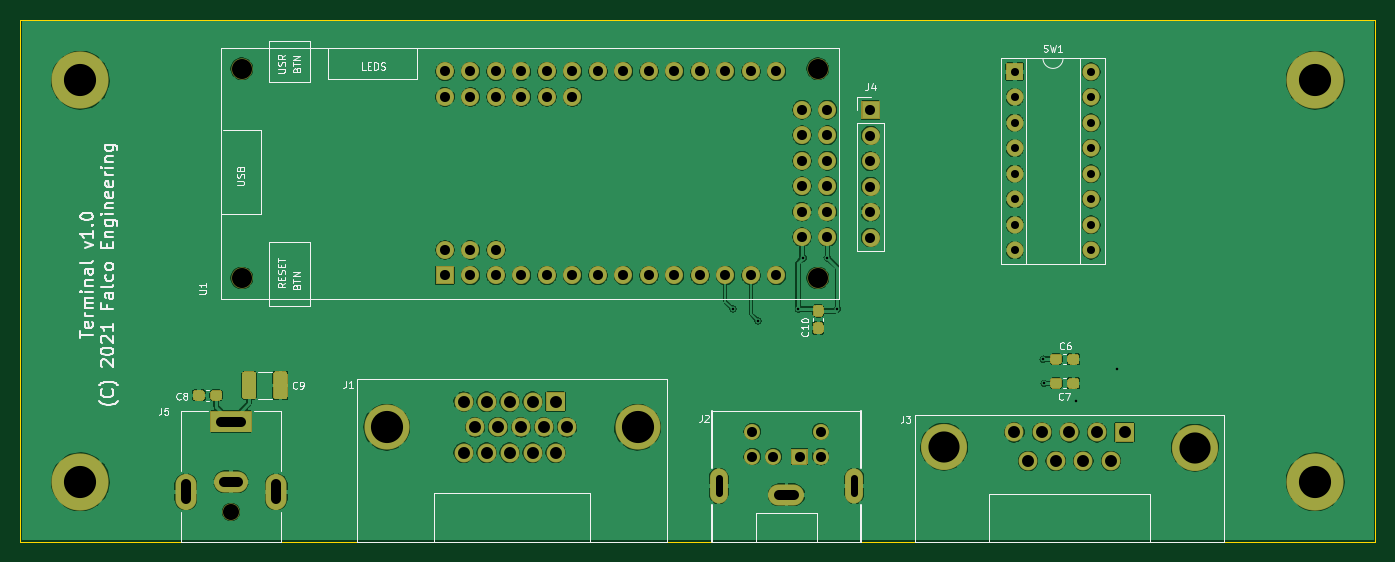
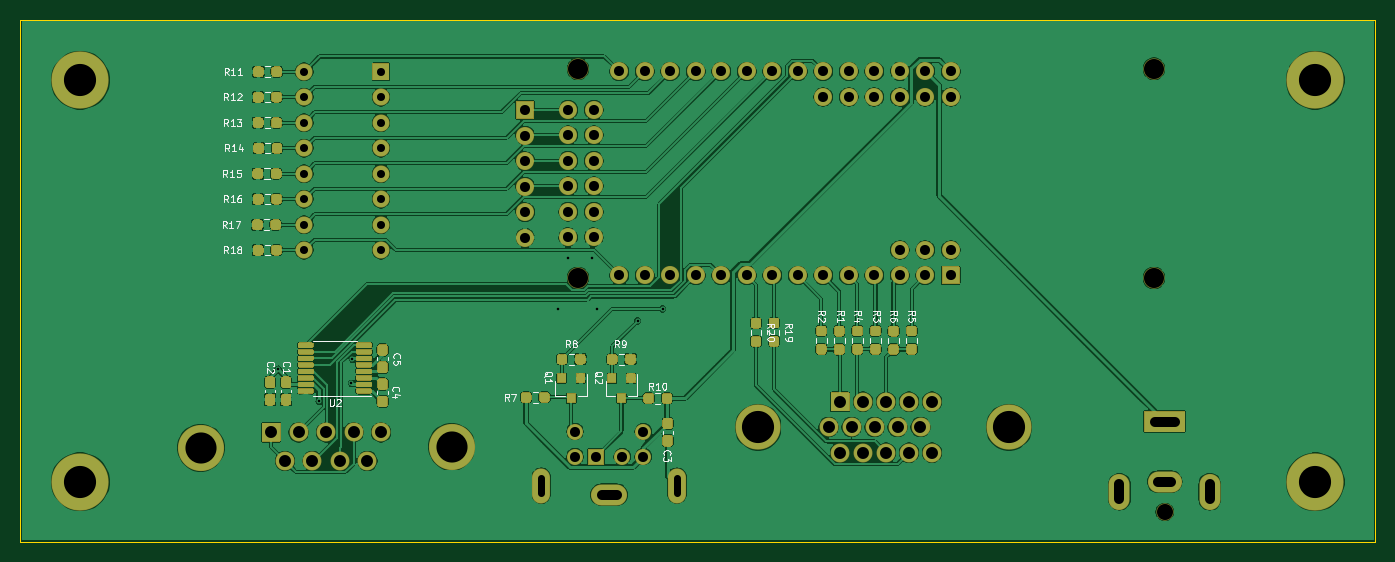
Circuit board: 10 layer files. Board 135.0 x 52.0 mm.
- bottom_copper: terminal-B_Cu.gbl (404643 bytes)
- bottom_mask: terminal-B_Mask.gbs (32139 bytes)
- paste: terminal-B_Paste.gbp (24271 bytes)
- bottom_silk: terminal-B_SilkS.gbo (26976 bytes)
- outline: terminal-Edge_Cuts.gm1 (737 bytes)
- top_copper: terminal-F_Cu.gtl (301108 bytes)
- top_mask: terminal-F_Mask.gts (10084 bytes)
- paste: terminal-F_Paste.gtp (4081 bytes)
- top_silk: terminal-F_SilkS.gto (28370 bytes)
- drill: terminal.drl (2599 bytes)

=== bottom_copper: terminal-B_Cu.gbl (404643 bytes, source omitted) ===
=== bottom_mask: terminal-B_Mask.gbs (32139 bytes, source omitted) ===
=== paste: terminal-B_Paste.gbp (24271 bytes, source omitted) ===
=== bottom_silk: terminal-B_SilkS.gbo (26976 bytes, source omitted) ===
=== outline: terminal-Edge_Cuts.gm1 ===
G04 #@! TF.GenerationSoftware,KiCad,Pcbnew,5.1.9-1.fc33*
G04 #@! TF.CreationDate,2021-03-16T11:41:12-04:00*
G04 #@! TF.ProjectId,terminal,7465726d-696e-4616-9c2e-6b696361645f,rev?*
G04 #@! TF.SameCoordinates,Original*
G04 #@! TF.FileFunction,Profile,NP*
%FSLAX46Y46*%
G04 Gerber Fmt 4.6, Leading zero omitted, Abs format (unit mm)*
G04 Created by KiCad (PCBNEW 5.1.9-1.fc33) date 2021-03-16 11:41:12*
%MOMM*%
%LPD*%
G01*
G04 APERTURE LIST*
G04 #@! TA.AperFunction,Profile*
%ADD10C,0.050000*%
G04 #@! TD*
G04 APERTURE END LIST*
D10*
X30000000Y-98000000D02*
X30000000Y-150000000D01*
X165000000Y-98000000D02*
X30000000Y-98000000D01*
X165000000Y-150000000D02*
X165000000Y-98000000D01*
X30000000Y-150000000D02*
X165000000Y-150000000D01*
M02*

=== top_copper: terminal-F_Cu.gtl (301108 bytes, source omitted) ===
=== top_mask: terminal-F_Mask.gts (10084 bytes, source omitted) ===
=== paste: terminal-F_Paste.gtp ===
G04 #@! TF.GenerationSoftware,KiCad,Pcbnew,5.1.9-1.fc33*
G04 #@! TF.CreationDate,2021-03-16T11:41:12-04:00*
G04 #@! TF.ProjectId,terminal,7465726d-696e-4616-9c2e-6b696361645f,rev?*
G04 #@! TF.SameCoordinates,Original*
G04 #@! TF.FileFunction,Paste,Top*
G04 #@! TF.FilePolarity,Positive*
%FSLAX46Y46*%
G04 Gerber Fmt 4.6, Leading zero omitted, Abs format (unit mm)*
G04 Created by KiCad (PCBNEW 5.1.9-1.fc33) date 2021-03-16 11:41:12*
%MOMM*%
%LPD*%
G01*
G04 APERTURE LIST*
G04 APERTURE END LIST*
G04 #@! TO.C,C6*
G36*
G01*
X134362500Y-132037500D02*
X134362500Y-131562500D01*
G75*
G02*
X134600000Y-131325000I237500J0D01*
G01*
X135200000Y-131325000D01*
G75*
G02*
X135437500Y-131562500I0J-237500D01*
G01*
X135437500Y-132037500D01*
G75*
G02*
X135200000Y-132275000I-237500J0D01*
G01*
X134600000Y-132275000D01*
G75*
G02*
X134362500Y-132037500I0J237500D01*
G01*
G37*
G36*
G01*
X132637500Y-132037500D02*
X132637500Y-131562500D01*
G75*
G02*
X132875000Y-131325000I237500J0D01*
G01*
X133475000Y-131325000D01*
G75*
G02*
X133712500Y-131562500I0J-237500D01*
G01*
X133712500Y-132037500D01*
G75*
G02*
X133475000Y-132275000I-237500J0D01*
G01*
X132875000Y-132275000D01*
G75*
G02*
X132637500Y-132037500I0J237500D01*
G01*
G37*
G04 #@! TD*
G04 #@! TO.C,C7*
G36*
G01*
X134362500Y-134437500D02*
X134362500Y-133962500D01*
G75*
G02*
X134600000Y-133725000I237500J0D01*
G01*
X135200000Y-133725000D01*
G75*
G02*
X135437500Y-133962500I0J-237500D01*
G01*
X135437500Y-134437500D01*
G75*
G02*
X135200000Y-134675000I-237500J0D01*
G01*
X134600000Y-134675000D01*
G75*
G02*
X134362500Y-134437500I0J237500D01*
G01*
G37*
G36*
G01*
X132637500Y-134437500D02*
X132637500Y-133962500D01*
G75*
G02*
X132875000Y-133725000I237500J0D01*
G01*
X133475000Y-133725000D01*
G75*
G02*
X133712500Y-133962500I0J-237500D01*
G01*
X133712500Y-134437500D01*
G75*
G02*
X133475000Y-134675000I-237500J0D01*
G01*
X132875000Y-134675000D01*
G75*
G02*
X132637500Y-134437500I0J237500D01*
G01*
G37*
G04 #@! TD*
G04 #@! TO.C,C8*
G36*
G01*
X50062500Y-135162500D02*
X50062500Y-135637500D01*
G75*
G02*
X49825000Y-135875000I-237500J0D01*
G01*
X49225000Y-135875000D01*
G75*
G02*
X48987500Y-135637500I0J237500D01*
G01*
X48987500Y-135162500D01*
G75*
G02*
X49225000Y-134925000I237500J0D01*
G01*
X49825000Y-134925000D01*
G75*
G02*
X50062500Y-135162500I0J-237500D01*
G01*
G37*
G36*
G01*
X48337500Y-135162500D02*
X48337500Y-135637500D01*
G75*
G02*
X48100000Y-135875000I-237500J0D01*
G01*
X47500000Y-135875000D01*
G75*
G02*
X47262500Y-135637500I0J237500D01*
G01*
X47262500Y-135162500D01*
G75*
G02*
X47500000Y-134925000I237500J0D01*
G01*
X48100000Y-134925000D01*
G75*
G02*
X48337500Y-135162500I0J-237500D01*
G01*
G37*
G04 #@! TD*
G04 #@! TO.C,C9*
G36*
G01*
X52137500Y-135500002D02*
X52137500Y-133299998D01*
G75*
G02*
X52387498Y-133050000I249998J0D01*
G01*
X53212502Y-133050000D01*
G75*
G02*
X53462500Y-133299998I0J-249998D01*
G01*
X53462500Y-135500002D01*
G75*
G02*
X53212502Y-135750000I-249998J0D01*
G01*
X52387498Y-135750000D01*
G75*
G02*
X52137500Y-135500002I0J249998D01*
G01*
G37*
G36*
G01*
X55262500Y-135500002D02*
X55262500Y-133299998D01*
G75*
G02*
X55512498Y-133050000I249998J0D01*
G01*
X56337502Y-133050000D01*
G75*
G02*
X56587500Y-133299998I0J-249998D01*
G01*
X56587500Y-135500002D01*
G75*
G02*
X56337502Y-135750000I-249998J0D01*
G01*
X55512498Y-135750000D01*
G75*
G02*
X55262500Y-135500002I0J249998D01*
G01*
G37*
G04 #@! TD*
G04 #@! TO.C,C10*
G36*
G01*
X109262500Y-126437500D02*
X109737500Y-126437500D01*
G75*
G02*
X109975000Y-126675000I0J-237500D01*
G01*
X109975000Y-127275000D01*
G75*
G02*
X109737500Y-127512500I-237500J0D01*
G01*
X109262500Y-127512500D01*
G75*
G02*
X109025000Y-127275000I0J237500D01*
G01*
X109025000Y-126675000D01*
G75*
G02*
X109262500Y-126437500I237500J0D01*
G01*
G37*
G36*
G01*
X109262500Y-128162500D02*
X109737500Y-128162500D01*
G75*
G02*
X109975000Y-128400000I0J-237500D01*
G01*
X109975000Y-129000000D01*
G75*
G02*
X109737500Y-129237500I-237500J0D01*
G01*
X109262500Y-129237500D01*
G75*
G02*
X109025000Y-129000000I0J237500D01*
G01*
X109025000Y-128400000D01*
G75*
G02*
X109262500Y-128162500I237500J0D01*
G01*
G37*
G04 #@! TD*
M02*

=== top_silk: terminal-F_SilkS.gto (28370 bytes, source omitted) ===
=== drill: terminal.drl ===
M48
; DRILL file {KiCad 5.1.9-1.fc33} date Tue Mar 16 11:41:09 2021
; FORMAT={-:-/ absolute / inch / decimal}
; #@! TF.CreationDate,2021-03-16T11:41:09-04:00
; #@! TF.GenerationSoftware,Kicad,Pcbnew,5.1.9-1.fc33
FMAT,2
INCH
T1C0.0100
T2C0.0276
T3C0.0315
T4C0.0394
T5C0.0469
T6C0.1220
T7C0.1260
T8C0.0630
T9C0.0787
%
G90
G05
T1
X3.9764Y-4.9921
X4.0748Y-5.0394
X4.2323Y-4.9921
X4.252Y-4.7913
X4.3465Y-4.7913
X4.3858Y-4.9921
X5.1929Y-5.189
X5.1969Y-5.2835
X5.3228Y-5.3543
X5.4843Y-5.2283
T3
X5.0815Y-4.0614
X5.0815Y-4.1614
X5.0815Y-4.2614
X5.0815Y-4.3614
X5.0815Y-4.4614
X5.0815Y-4.5614
X5.0815Y-4.6614
X5.0815Y-4.7614
X5.3815Y-4.0614
X5.3815Y-4.1614
X5.3815Y-4.2614
X5.3815Y-4.3614
X5.3815Y-4.4614
X5.3815Y-4.5614
X5.3815Y-4.6614
X5.3815Y-4.7614
T4
X2.8469Y-4.0602
X2.8469Y-4.1602
X2.8469Y-4.7602
X2.8469Y-4.8602
X2.9469Y-4.0602
X2.9469Y-4.1602
X2.9469Y-4.7602
X2.9469Y-4.8602
X3.0469Y-4.0602
X3.0469Y-4.1602
X3.0469Y-4.7602
X3.0469Y-4.8602
X3.1469Y-4.0602
X3.1469Y-4.1602
X3.1469Y-4.8602
X3.2469Y-4.0602
X3.2469Y-4.1602
X3.2469Y-4.8602
X3.3469Y-4.0602
X3.3469Y-4.1602
X3.3469Y-4.8602
X3.4469Y-4.0602
X3.4469Y-4.8602
X3.5469Y-4.0602
X3.5469Y-4.8602
X3.6469Y-4.0602
X3.6469Y-4.8602
X3.7469Y-4.0602
X3.7469Y-4.8602
X3.8469Y-4.0602
X3.8469Y-4.8602
X3.9469Y-4.0602
X3.9469Y-4.8602
X4.0469Y-4.0602
X4.0469Y-4.8602
X4.0522Y-5.4724
X4.0522Y-5.5709
X4.1349Y-5.5709
X4.1469Y-4.0602
X4.1469Y-4.8602
X4.2373Y-5.5709
X4.2469Y-4.2102
X4.2469Y-4.3102
X4.2469Y-4.4102
X4.2469Y-4.5102
X4.2469Y-4.6102
X4.2469Y-4.7102
X4.32Y-5.4724
X4.32Y-5.5709
X4.3469Y-4.2102
X4.3469Y-4.3102
X4.3469Y-4.4102
X4.3469Y-4.5102
X4.3469Y-4.6102
X4.3469Y-4.7102
X4.5157Y-4.2118
X4.5157Y-4.3118
X4.5157Y-4.4118
X4.5157Y-4.5118
X4.5157Y-4.6118
X4.5157Y-4.7118
T5
X2.9201Y-5.3555
X2.9201Y-5.5555
X2.9652Y-5.4555
X3.0102Y-5.3555
X3.0102Y-5.5555
X3.0553Y-5.4555
X3.1004Y-5.3555
X3.1004Y-5.5555
X3.1455Y-5.4555
X3.1906Y-5.3555
X3.1906Y-5.5555
X3.2356Y-5.4555
X3.2807Y-5.3555
X3.2807Y-5.5555
X3.3258Y-5.4555
X5.0804Y-5.4756
X5.1343Y-5.5874
X5.1882Y-5.4756
X5.2422Y-5.5874
X5.2961Y-5.4756
X5.35Y-5.5874
X5.404Y-5.4756
X5.4579Y-5.5874
X5.5119Y-5.4756
T6
X4.8042Y-5.5315
X5.788Y-5.5355
T7
X1.4173Y-4.0945
X1.4173Y-5.6693
X2.6183Y-5.4555
X3.6022Y-5.4555
X6.2598Y-4.0945
X6.2598Y-5.6693
T8
X2.0079Y-5.7874
T9
X2.0499Y-4.0498
X2.0499Y-4.8702
X4.3089Y-4.0498
X4.3089Y-4.8702
T2
X3.9204Y-5.6555G85X3.9204Y-5.7146
G05
X4.4519Y-5.6555G85X4.4519Y-5.7146
G05
T4
X1.8307Y-5.6791G85X1.8307Y-5.7382
G05
X1.9685Y-5.4331G85X2.0472Y-5.4331
G05
X1.9823Y-5.6693G85X2.0335Y-5.6693
G05
X2.185Y-5.6791G85X2.185Y-5.7382
G05
X4.2156Y-5.7205G85X4.1566Y-5.7205
G05
T0
M30

